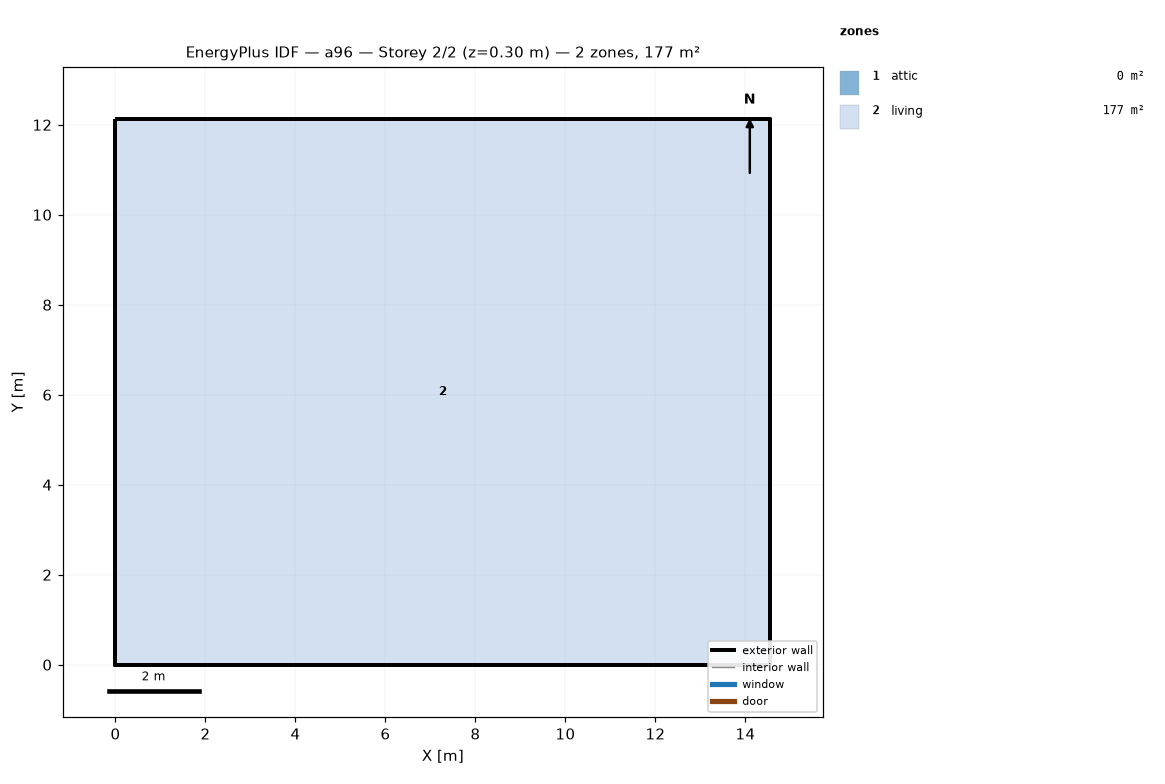
=== STOREY PLAN SPEC (per zone: floor XY polygon, exterior-wall plan segments, windows/doors) ===
zone 1: attic  (0.0 m²)
  exterior wall: (14.55, 0.00) – (14.55, 12.13) – (14.55, 6.06)  [18.2 m]
  exterior wall: (0.00, 12.13) – (0.00, 0.00) – (0.00, 6.06)  [18.2 m]
zone 2: living  (176.5 m²)
  floor: (0.00, 0.00) (0.00, 12.13) (14.55, 12.13) (14.55, 0.00)
  exterior wall: (0.00, 0.00) – (14.55, 0.00)  [14.6 m]
  exterior wall: (14.55, 0.00) – (14.55, 12.13)  [12.1 m]
  exterior wall: (14.55, 12.13) – (0.00, 12.13)  [14.6 m]
  exterior wall: (0.00, 12.13) – (0.00, 0.00)  [12.1 m]

=== DERIVED (storey summary) ===
Building: a96
Storey: 2 of 2  (floor level z = 0.30 m)
Storey gross floor area: 176.5 m²
Zones on this storey: 2
  - attic: floor 0.0 m²; exterior wall 36.4 m (24.5 m²); WWR 0.0%
  - living: floor 176.5 m²; exterior wall 53.4 m (146.4 m²); WWR 0.0%
Zone adjacency: (none detected)